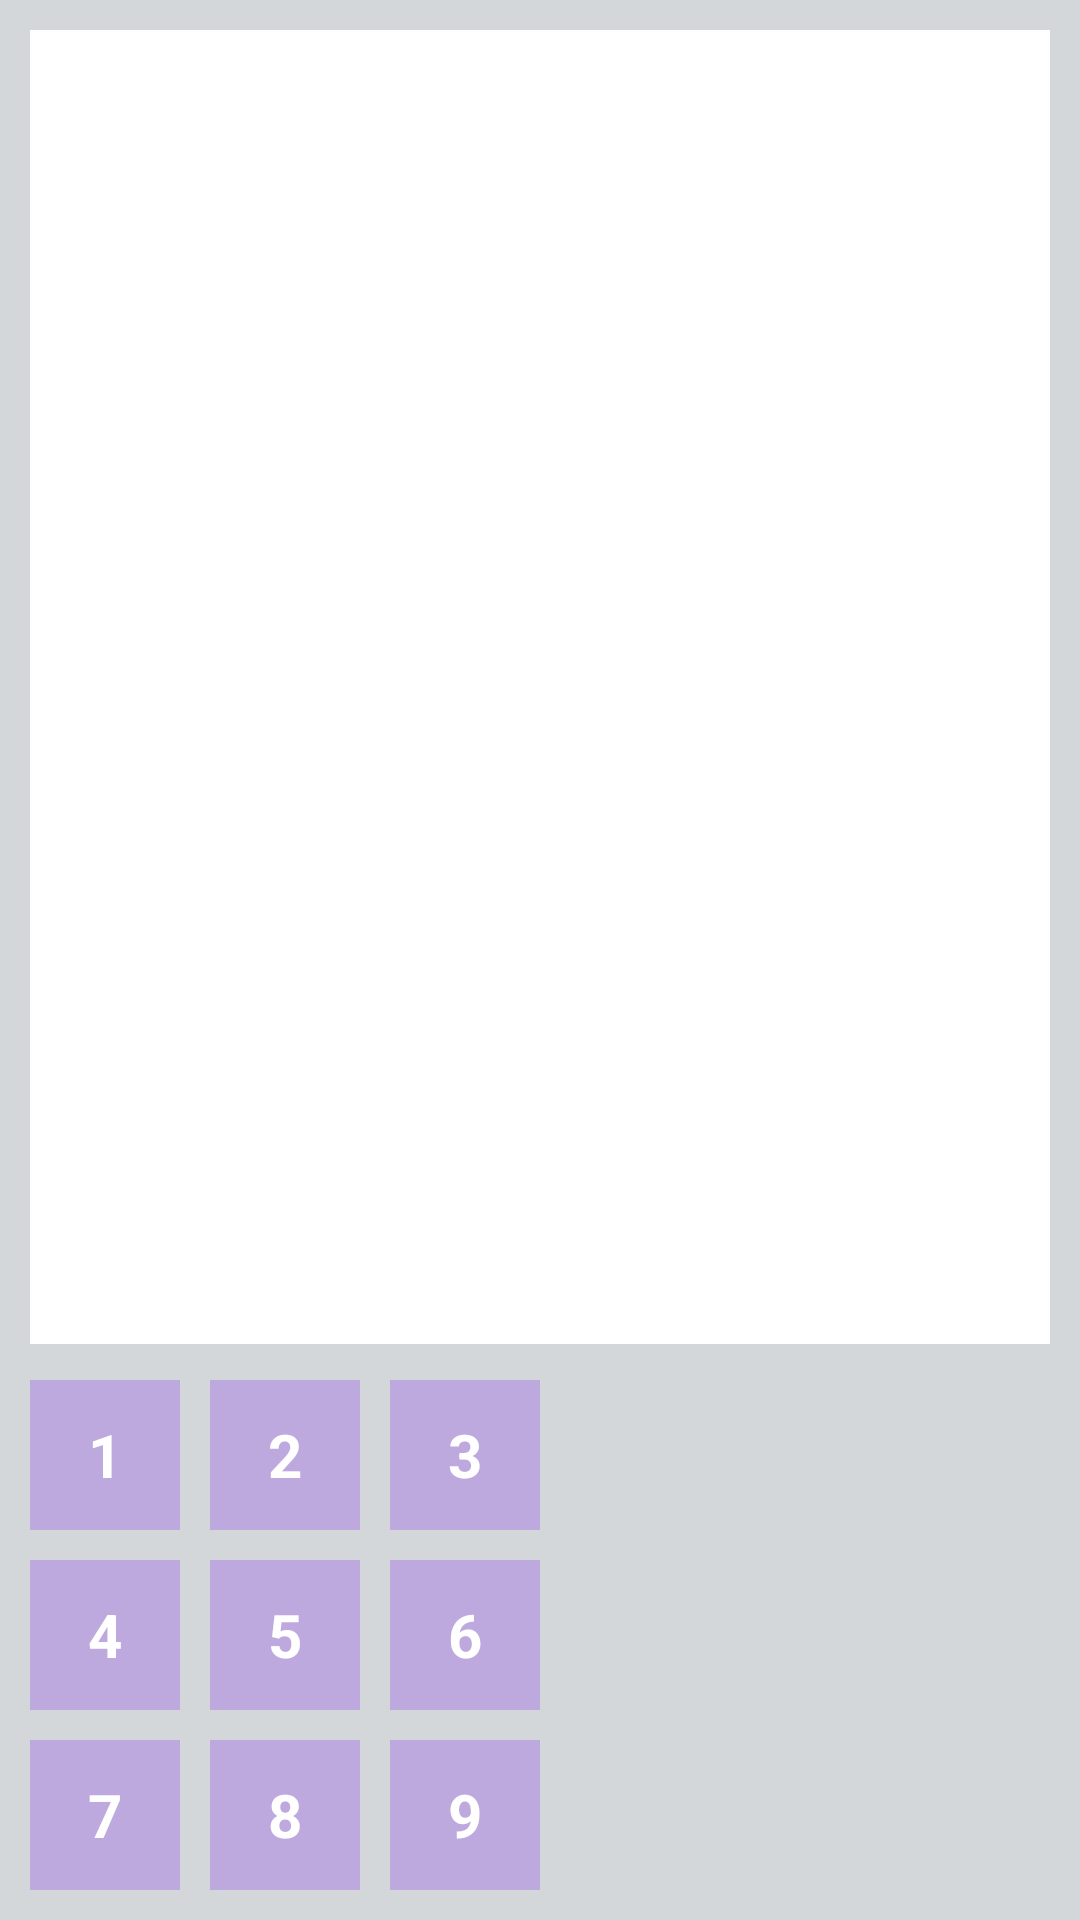

This screen was rendered from an Android layout file. Write that file and the resources it references.
<!-- AndroidManifest.xml: application theme Theme.Housekeeper -->
<!-- res/layout/calculator.xml -->
<?xml version="1.0" encoding="utf-8"?>
<androidx.constraintlayout.widget.ConstraintLayout xmlns:android="http://schemas.android.com/apk/res/android"
    xmlns:app="http://schemas.android.com/apk/res-auto"
    xmlns:tools="http://schemas.android.com/tools"
    android:layout_width="match_parent"
    android:layout_height="match_parent"
    android:background="#D4D7D9"
    android:padding="10dp"
    tools:ignore="HardcodedText">

    <androidx.constraintlayout.widget.Guideline
        android:id="@+id/leftBorder"
        android:orientation="vertical"
        app:layout_constraintGuide_begin="16dp"
        android:layout_width="wrap_content"
        android:layout_height="wrap_content"/>

    <androidx.constraintlayout.widget.Guideline
        android:id="@+id/rigthBorder"
        android:orientation="vertical"
        app:layout_constraintGuide_begin="16dp"
        android:layout_width="wrap_content"
        android:layout_height="wrap_content"/>

    <EditText
        android:id="@+id/editTextCount"
        android:layout_width="match_parent"
        android:layout_height="0dp"
        android:background="@color/white"
        android:layout_marginBottom="12dp"
        app:layout_constraintStart_toStartOf="parent"
        app:layout_constraintTop_toTopOf="parent"
        app:layout_constraintBottom_toTopOf="@id/button1"/>

    <TextView
        android:id="@+id/button1"
        style="@style/Digit"
        android:layout_marginBottom="10dp"
        android:text="1"
        app:layout_constraintBottom_toTopOf="@id/button4"
        app:layout_constraintStart_toStartOf="parent" />

    <TextView
        android:id="@+id/button2"
        style="@style/Digit"
        android:layout_marginStart="10dp"
        android:text="2"
        app:layout_constraintBaseline_toBaselineOf="@id/button1"
        app:layout_constraintStart_toEndOf="@id/button1" />

    <TextView
        android:id="@+id/button3"
        style="@style/Digit"
        android:layout_marginStart="10dp"
        android:text="3"
        app:layout_constraintBaseline_toBaselineOf="@id/button1"
        app:layout_constraintStart_toEndOf="@id/button2" />

    <TextView
        android:id="@+id/button4"
        style="@style/Digit"
        android:layout_marginBottom="10dp"
        android:text="4"
        app:layout_constraintBottom_toTopOf="@id/button7"
        app:layout_constraintStart_toStartOf="parent" />


    <TextView
        android:id="@+id/button5"
        style="@style/Digit"
        android:layout_marginStart="10dp"
        android:text="5"
        app:layout_constraintBaseline_toBaselineOf="@id/button4"
        app:layout_constraintStart_toEndOf="@id/button4" />


    <TextView
        android:id="@+id/button6"
        style="@style/Digit"
        android:layout_marginStart="10dp"
        android:text="6"
        app:layout_constraintBaseline_toBaselineOf="@id/button4"
        app:layout_constraintStart_toEndOf="@id/button5" />

    <TextView
        android:id="@+id/button7"
        style="@style/Digit"
        android:layout_marginTop="10dp"
        android:text="7"
        app:layout_constraintBottom_toBottomOf="parent"
        app:layout_constraintStart_toStartOf="parent" />

    <TextView
        android:id="@+id/button8"
        style="@style/Digit"
        android:layout_marginStart="10dp"
        android:text="8"
        app:layout_constraintBaseline_toBaselineOf="@id/button7"
        app:layout_constraintStart_toEndOf="@id/button7" />

    <TextView
        android:id="@+id/button9"
        style="@style/Digit"
        android:layout_marginStart="10dp"
        android:text="9"
        app:layout_constraintBaseline_toBaselineOf="@id/button7"
        app:layout_constraintStart_toEndOf="@id/button8" />

</androidx.constraintlayout.widget.ConstraintLayout>
<!-- resources referenced by this layout -->
<resources>
  <color name="white">#FFFFFFFF</color>
  <style name="Digit">
          <item name="android:layout_width">50dp</item>
          <item name="android:layout_height">50dp</item>
          <item name="android:padding">10dp</item>
          <item name="android:textColor">#FFF</item>
          <item name="android:textStyle">bold</item>
          <item name="android:gravity">center</item>
          <item name="android:textSize">20sp</item>
          <item name="android:background">@color/lila</item>
      </style>
  <style name="Theme.Housekeeper" parent="Theme.MaterialComponents.DayNight.DarkActionBar">
          
          <item name="colorPrimary">@color/purple_500</item>
          <item name="colorPrimaryVariant">@color/purple_700</item>
          <item name="colorOnPrimary">@color/white</item>
          
          <item name="colorSecondary">@color/lila</item>
          <item name="colorSecondaryVariant">@color/blue</item>
          <item name="colorOnSecondary">@color/gray</item>
          
          <item name="android:statusBarColor">?attr/colorPrimaryVariant</item>
          
      </style>
  <color name="lila">#bea9de</color>
  <color name="purple_500">#FF6200EE</color>
  <color name="purple_700">#FF3700B3</color>
  <color name="blue">#131862</color>
  <color name="gray">#87889c</color>
</resources>
